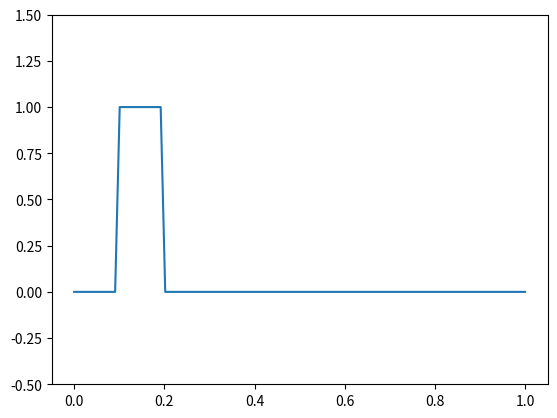
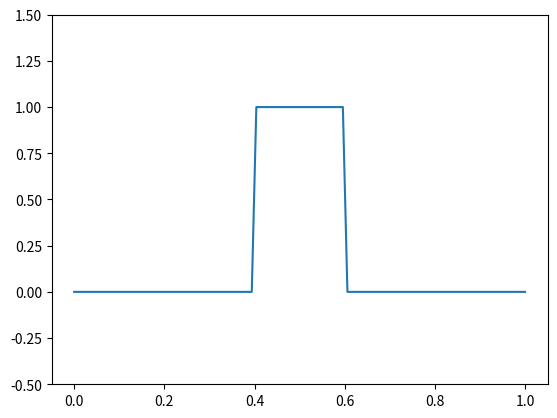

Recreate these plots in Python, in order.
%matplotlib widget
# you may need to 'pip install ipympl' to get the animation to work
import numpy as np
import matplotlib.pyplot as plt
from matplotlib.animation import FuncAnimation

n = 100

f = np.zeros(n)
x = np.linspace(0,1,n)

i1 = int(0.1*n)
i2 = int(0.2*n)
f[i1:i2] = 1.0
fp = f.copy()

alpha = 0.5

plt.close()
fig, ax = plt.subplots()
dat, = ax.plot(x, f)
ax.set_ylim(-0.5, 1.5)

def update(k):
    global f

    # FTCS update
    # we assume periodic boundary conditions, so use numpy.roll to get adjacent grid points
    fnew = f - 0.5 * alpha * (np.roll(f,-1) - np.roll(f,1))
    f = fnew

    dat.set_ydata(f)
    print('Step %d' % (k,))
    ax.set_title('Step %d' %(k,))
    return dat,

ani = FuncAnimation(fig, update, frames=100, interval=10, repeat=False)
plt.show()

n = 100
f = np.zeros(n)
x = np.linspace(0,1,n)

# initial condition
f[int(0.4*n):int(0.6*n)] = 1.0

alpha = 0.5

plt.close()
fig, ax = plt.subplots()
dat, = ax.plot(x, f)
ax.set_ylim(-0.5, 1.5)

explicit = True

A_exp = np.eye(n)*(1.0-2.0*alpha) + np.eye(n,k=1)*alpha + np.eye(n,k=-1)*alpha
A_imp = np.eye(n)*(1.0+2.0*alpha) + np.eye(n,k=1)*(-alpha) + np.eye(n,k=-1)*(-alpha)

def update(k):
    global f,A_exp,A_imp

    if explicit:
        # explicit
        fnew = A_exp@f
        # or equivalently
        #fnew = f + alpha * (np.roll(f,-1) - 2*f + np.roll(f,1))
    else:
        # implicit
        fnew = np.linalg.solve(A_imp,f)

    f = fnew
    
    dat.set_ydata(f)
    print('Step %d' % (k,))
    ax.set_title('Step %d' %(k,))
    return dat,

ani = FuncAnimation(fig, update, frames=100, interval=10, repeat=False)
plt.show()
